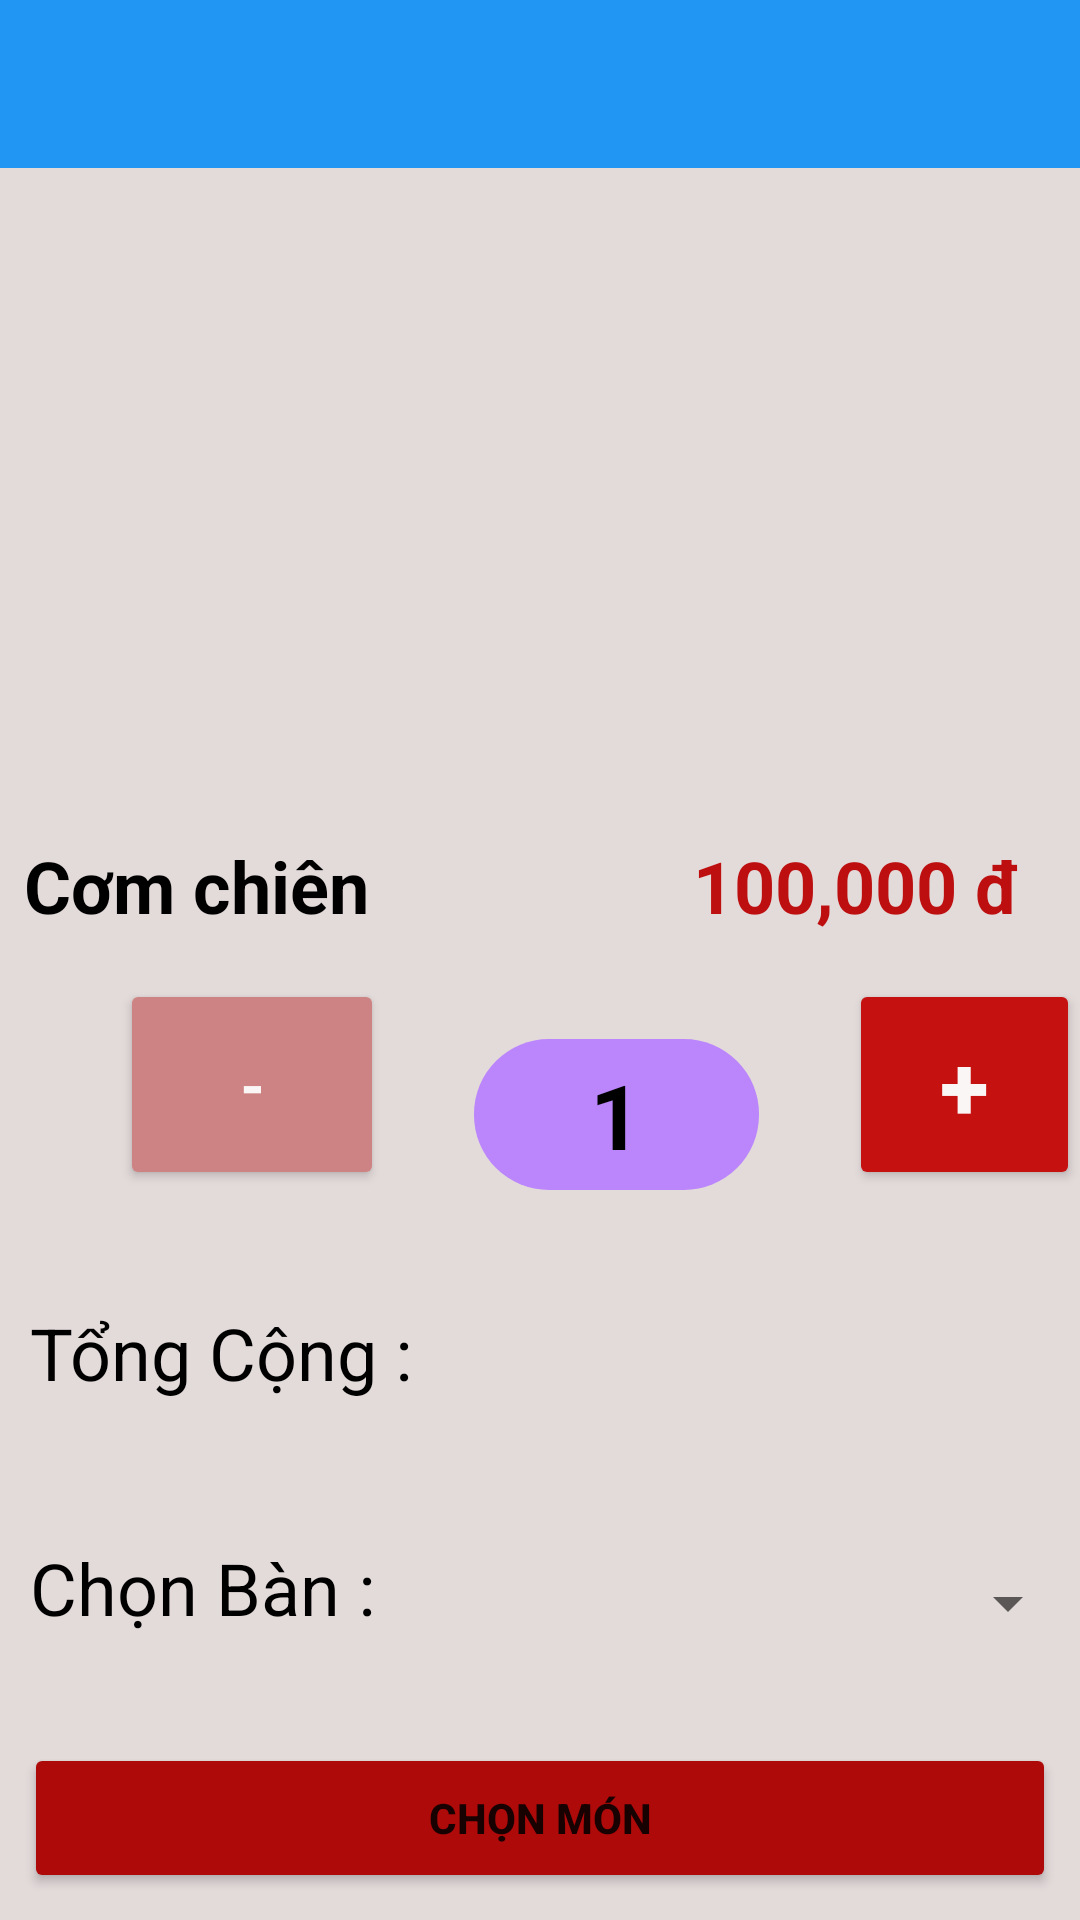

Android layout source for this screen:
<!-- AndroidManifest.xml: application theme Theme.MonAn -->
<!-- res/layout/activity_chon_mon.xml -->
<?xml version="1.0" encoding="utf-8"?>
<LinearLayout xmlns:android="http://schemas.android.com/apk/res/android"
    xmlns:app="http://schemas.android.com/apk/res-auto"
    xmlns:tools="http://schemas.android.com/tools"
    android:layout_width="match_parent"
    android:layout_height="match_parent"
    android:orientation="vertical"
    tools:context=".ChonMonActivity">

     <androidx.drawerlayout.widget.DrawerLayout
       android:id="@+id/drawerLayout"
       android:background="#E3DADA"
       android:fitsSystemWindows="true"
       android:layout_width="match_parent"
       android:layout_height="match_parent">

      <LinearLayout

          android:orientation="vertical"
          android:layout_width="match_parent"
          android:layout_height="match_parent">

        <LinearLayout
            android:layout_width="match_parent"
            android:layout_height="wrap_content">

            <androidx.appcompat.widget.Toolbar
                android:layout_width="match_parent"
                android:layout_height="?attr/actionBarSize"
                android:background="#2196F3"
                android:id="@+id/toolbarChonMon">
            </androidx.appcompat.widget.Toolbar>
        </LinearLayout>


    <LinearLayout
        android:layout_marginTop="@dimen/size_30dp"
        android:layout_width="match_parent"
        android:layout_height="wrap_content">

        <ImageView
            android:id="@+id/imageviewHinhMon"
            android:layout_gravity="center"
            android:src="@drawable/food"
            android:layout_width="match_parent"
            android:layout_height="@dimen/size_250dp">

        </ImageView>
    </LinearLayout>

    <LinearLayout
        android:layout_marginTop="@dimen/size_10dp"
        android:layout_width="match_parent"
        android:layout_height="wrap_content">

        <TextView
            android:layout_marginRight="@dimen/size_25dp"
            android:id="@+id/textviewTenMonAn"
            android:layout_marginLeft="@dimen/size_10dp"
            android:textSize="@dimen/size_30sp"
            android:textColor="@color/black"
            android:textStyle="bold"
            android:text="@string/txt_ten"
            android:layout_width="@dimen/size_250dp"
            android:layout_height="match_parent"></TextView>

        <TextView
            android:id="@+id/textviewGia"
            android:textSize="@dimen/size_30sp"
            android:textColor="#BD0F0F"
            android:textStyle="bold"
            android:text="@string/txt_gia"
            android:layout_width="match_parent"
            android:layout_height="match_parent"></TextView>
    </LinearLayout>

    <LinearLayout
        android:layout_width="match_parent"
        android:layout_height="wrap_content">

        <Button
            android:id="@+id/buttonGiamSoLuong"
            android:layout_marginTop="@dimen/size_30dp"
            android:layout_marginLeft="@dimen/size_50dp"
            android:backgroundTint="#CD8383"
            android:textStyle="bold"
            android:textColor="@color/white"
            android:textSize="@dimen/size_25sp"
            android:text="@string/btn_giam"
            android:layout_width="wrap_content"
            android:layout_height="match_parent"></Button>

        <TextView
            android:id="@+id/textviewSoLuong"
            android:gravity="center"
            android:backgroundTint="@color/purple_200"
            android:background="@drawable/custom_button"
            android:layout_marginTop="@dimen/size_40dp"
            android:layout_marginLeft="@dimen/size_35dp"
            android:textSize="@dimen/size_35sp"
            android:textColor="@color/black"
            android:textStyle="bold"
            android:text="@string/txt_soluong"
            android:layout_width="@dimen/size_100dp"
            android:layout_height="match_parent"></TextView>

        <Button
            android:id="@+id/buttonTangSoLuong"
            android:layout_marginTop="@dimen/size_30dp"
            android:layout_marginLeft="@dimen/size_35dp"
            android:backgroundTint="#C61111"
            android:textStyle="bold"
            android:textColor="@color/white"
            android:textSize="@dimen/size_35sp"
            android:text="@string/btn_tang"
            android:layout_width="wrap_content"
            android:layout_height="match_parent"></Button>
    </LinearLayout>

    <LinearLayout
        android:layout_marginTop="@dimen/size_35dp"
        android:layout_width="match_parent"
        android:layout_height="wrap_content">

        <TextView
            android:layout_marginLeft="@dimen/size_15dp"
            android:layout_marginTop="@dimen/size_10dp"
            android:textColor="@color/black"
            android:text="@string/txt_tongtien"
            android:textSize="@dimen/size_30sp"
            android:layout_width="wrap_content"
            android:layout_height="match_parent">
        </TextView>

        <TextView
            android:id="@+id/textviewTongTien"
            android:textStyle="bold"
            android:textSize="@dimen/size_35sp"
            android:layout_marginLeft="@dimen/size_100dp"
            android:layout_marginTop="@dimen/size_10dp"
            android:textColor="#AE0A0A"
            android:text=""
            android:layout_width="wrap_content"
            android:layout_height="wrap_content"></TextView>

    </LinearLayout>

          <LinearLayout
              android:layout_marginTop="@dimen/size_35dp"
              android:layout_width="match_parent"
              android:layout_height="wrap_content">

              <TextView
                  android:layout_marginLeft="@dimen/size_15dp"
                  android:layout_marginTop="@dimen/size_10dp"
                  android:textColor="@color/black"
                  android:text="Chọn Bàn :"
                  android:textSize="@dimen/size_30sp"
                  android:layout_width="wrap_content"
                  android:layout_height="match_parent">
              </TextView>

              <Spinner
                  android:layout_marginLeft="@dimen/size_15dp"
                  android:layout_marginTop="@dimen/size_5dp"
                  android:id="@+id/spinner"
                  android:layout_width="wrap_content"
                  android:layout_height="50dp"
                  android:layout_gravity="center_vertical|center_horizontal"
                  android:layout_weight="1"
                  android:gravity="center" />

          </LinearLayout>

    <LinearLayout
        android:layout_marginTop="@dimen/size_30dp"
        android:layout_width="match_parent"
        android:orientation="horizontal"
        android:layout_height="wrap_content">

        <Button
            android:id="@+id/buttonChonMonAn"
            android:textStyle="bold"
            android:layout_margin="@dimen/size_10dp"
            android:backgroundTint="#AE0A0A"
            android:text="@string/btn_chon"
            android:layout_width="wrap_content"
            android:layout_weight="1"
            android:layout_height="50dp"></Button>



    </LinearLayout>

</LinearLayout>
 </androidx.drawerlayout.widget.DrawerLayout>
</LinearLayout>
<!-- resources referenced by this layout -->
<resources>
  <color name="black">#FF000000</color>
  <color name="purple_200">#FFBB86FC</color>
  <color name="white">#FBF6F6</color>
  <dimen name="size_100dp">130dp</dimen>
  <dimen name="size_10dp">10dp</dimen>
  <dimen name="size_15dp">15dp</dimen>
  <dimen name="size_250dp">250dp</dimen>
  <dimen name="size_25dp">25dp</dimen>
  <dimen name="size_25sp">25sp</dimen>
  <dimen name="size_30dp">30dp</dimen>
  <dimen name="size_30sp">30sp</dimen>
  <dimen name="size_35dp">35dp</dimen>
  <dimen name="size_35sp">35sp</dimen>
  <dimen name="size_40dp">40dp</dimen>
  <dimen name="size_50dp">50dp</dimen>
  <dimen name="size_5dp">5dp</dimen>
  <!-- drawable custom_button (drawable) -->
  <?xml version="1.0" encoding="utf-8"?>
  <shape xmlns:android="http://schemas.android.com/apk/res/android"
      android:shape="rectangle">
  
      <corners android:radius="25dp">
      </corners >
  
      <stroke android:color="@color/black">
      </stroke>
  
  </shape>
  <string name="btn_chon">Chọn món</string>
  <string name="btn_giam">-</string>
  <string name="btn_tang">+</string>
  <string name="txt_gia">100,000 đ</string>
  <string name="txt_soluong">1</string>
  <string name="txt_ten">Cơm chiên</string>
  <string name="txt_tongtien">Tổng Cộng :</string>
  <style name="Theme.MonAn" parent="Theme.MaterialComponents.DayNight.NoActionBar">
          
          <item name="colorPrimary">@color/purple_500</item>
          <item name="colorPrimaryVariant">@color/purple_700</item>
          <item name="colorOnPrimary">@color/white</item>
          
          <item name="colorSecondary">@color/teal_200</item>
          <item name="colorSecondaryVariant">@color/teal_700</item>
          <item name="colorOnSecondary">@color/black</item>
          
          <item name="android:statusBarColor" tools:targetApi="l">?attr/colorPrimaryVariant</item>
          
          <item name="windowActionBar">false</item>
          <item name="windowNoTitle">true</item>
      </style>
  <color name="purple_500">#FF6200EE</color>
  <color name="purple_700">#FF3700B3</color>
  <color name="teal_200">#FF03DAC5</color>
  <color name="teal_700">#FF018786</color>
</resources>
